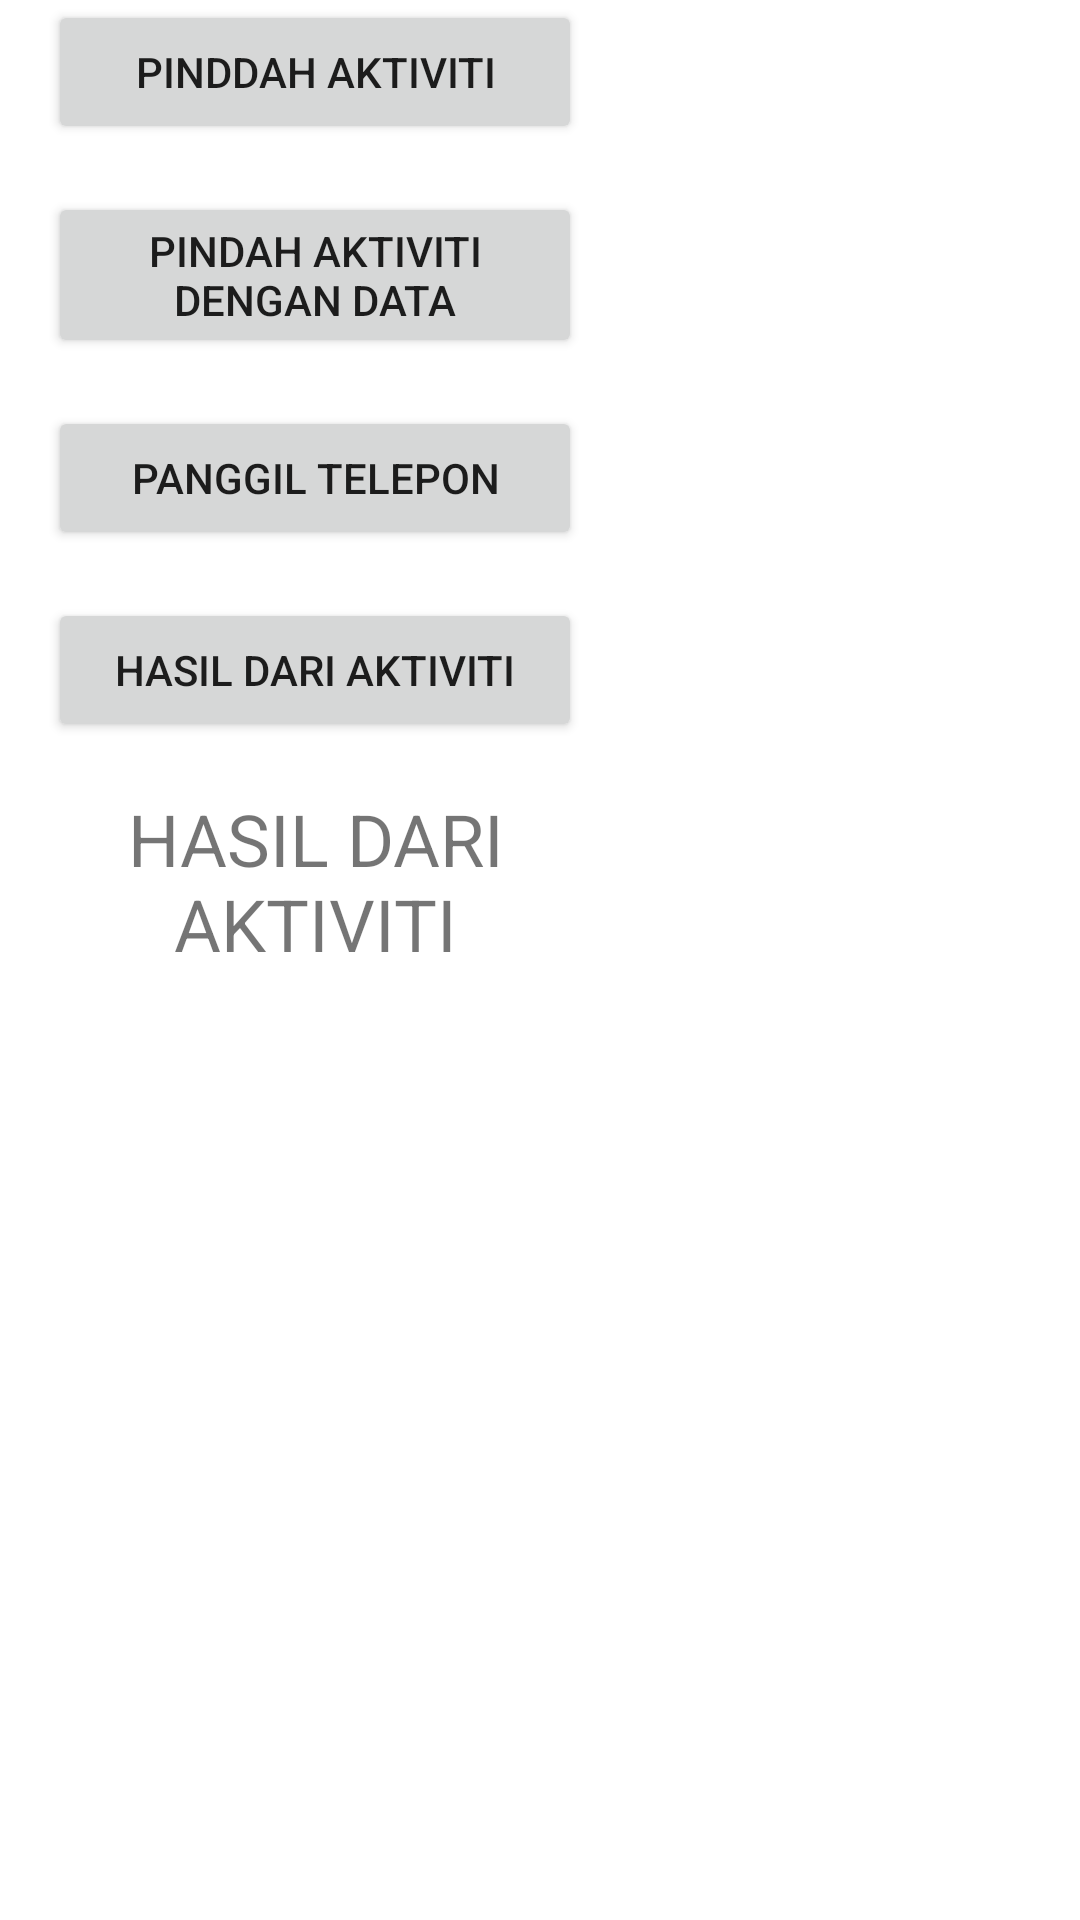

Here is an Android app screen rendered from its layout file. Give the layout XML and the strings, colors and styles it references.
<!-- AndroidManifest.xml: application theme Theme.DanilIntent -->
<!-- res/layout/activity_main.xml -->
<?xml version="1.0" encoding="utf-8"?>
<LinearLayout xmlns:android="http://schemas.android.com/apk/res/android"
    xmlns:app="http://schemas.android.com/apk/res-auto"
    xmlns:tools="http://schemas.android.com/tools"
    android:layout_width="match_parent"
    android:layout_height="match_parent"
    tools:context=".MainActivity"
    android:orientation="vertical">

   <Button
       android:layout_width="match_parent"
       android:layout_height="wrap_content"
       android:text="PINDDAH AKTIVITI"
       android:layout_marginBottom="16dp"
       android:layout_marginLeft="16dp"
       android:layout_marginRight="@dimen/activity_horizontal_margin"
      android:id="@+id/btn_move_activity"/>

   <Button
       android:id="@+id/btn_move_with_data"
       android:layout_width="match_parent"
       android:layout_height="wrap_content"
       android:layout_marginBottom="16dp"
       android:layout_marginLeft="16dp"
       android:layout_marginRight="@dimen/activity_horizontal_margin"
       android:text="PINDAH AKTIVITI DENGAN DATA" />
   <Button
       android:id="@+id/btn_dial_number"
       android:layout_width="match_parent"
       android:layout_height="wrap_content"
       android:layout_marginBottom="16dp"
       android:layout_marginLeft="16dp"
       android:layout_marginRight="@dimen/activity_horizontal_margin"
       android:text="@string/dial_number" />
   <Button
       android:id="@+id/btn_result_from_activity"
       android:layout_width="match_parent"
       android:layout_height="wrap_content"
       android:layout_marginBottom="16dp"
       android:layout_marginLeft="16dp"
       android:layout_marginRight="@dimen/activity_horizontal_margin"
       android:text="@string/result_from_activity" />
   <TextView
       android:layout_width="match_parent"
       android:layout_height="wrap_content"
      android:text="@string/result_from_activity"
       android:layout_marginBottom="16dp"
       android:layout_marginLeft="16dp"
       android:layout_marginRight="@dimen/activity_horizontal_margin"
      android:textSize="24sp"
      android:gravity="center"
      android:id="@+id/tv_reesult" />

</LinearLayout>
<!-- resources referenced by this layout -->
<resources>
  <dimen name="activity_horizontal_margin">166dp</dimen>
  <string name="dial_number">PANGGIL TELEPON</string>
  <string name="result_from_activity">HASIL DARI AKTIVITI</string>
  <style name="Theme.DanilIntent" parent="Theme.MaterialComponents.DayNight.DarkActionBar">
          
          <item name="colorPrimary">@color/purple_500</item>
          <item name="colorPrimaryVariant">@color/purple_700</item>
          <item name="colorOnPrimary">@color/white</item>
          
          <item name="colorSecondary">@color/teal_200</item>
          <item name="colorSecondaryVariant">@color/teal_700</item>
          <item name="colorOnSecondary">@color/black</item>
          
          <item name="android:statusBarColor" tools:targetApi="l">?attr/colorPrimaryVariant</item>
          
      </style>
  <!-- not gathered from this repository: default colours our renderer supplied (Android Studio template values) -->
  <color name="purple_500">#FF6200EE</color>
  <color name="purple_700">#FF3700B3</color>
  <color name="teal_200">#FF03DAC5</color>
  <color name="teal_700">#FF018786</color>
  <color name="black">#FF000000</color>
  <color name="white">#FFFFFFFF</color>
</resources>
